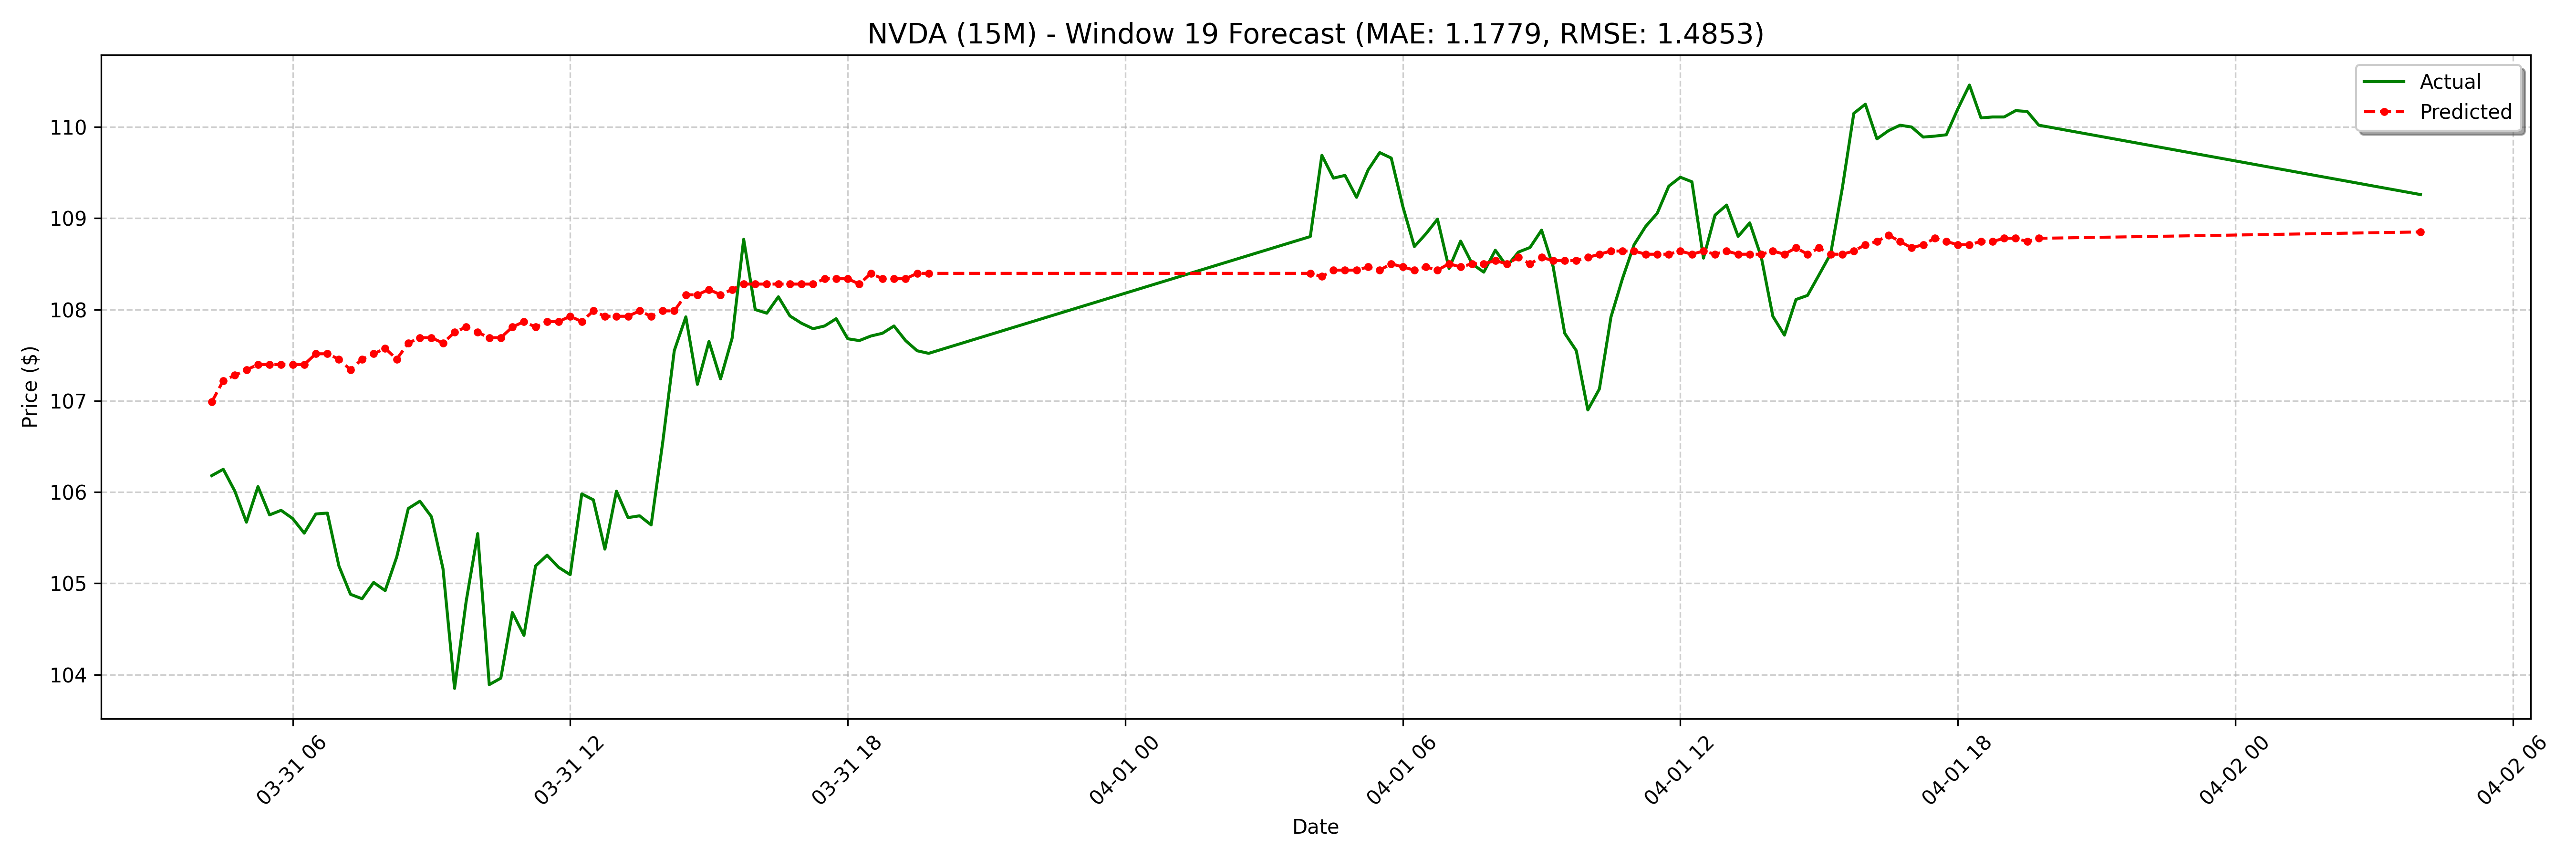

The table this chart was drawn from, first rows:
date, actual, forecast
2025-03-31 04:15:00-04:00, 106.2, 107
2025-03-31 04:30:00-04:00, 106.2, 107.2
2025-03-31 04:45:00-04:00, 106, 107.3
2025-03-31 05:00:00-04:00, 105.7, 107.3
2025-03-31 05:15:00-04:00, 106.1, 107.4
2025-03-31 05:30:00-04:00, 105.8, 107.4
2025-03-31 05:45:00-04:00, 105.8, 107.4
2025-03-31 06:00:00-04:00, 105.7, 107.4
2025-03-31 06:15:00-04:00, 105.5, 107.4
2025-03-31 06:30:00-04:00, 105.8, 107.5
2025-03-31 06:45:00-04:00, 105.8, 107.5
2025-03-31 07:00:00-04:00, 105.2, 107.5
2025-03-31 07:15:00-04:00, 104.9, 107.3
2025-03-31 07:30:00-04:00, 104.8, 107.5
2025-03-31 07:45:00-04:00, 105, 107.5
2025-03-31 08:00:00-04:00, 104.9, 107.6
2025-03-31 08:15:00-04:00, 105.3, 107.5
2025-03-31 08:30:00-04:00, 105.8, 107.6
2025-03-31 08:45:00-04:00, 105.9, 107.7
2025-03-31 09:00:00-04:00, 105.7, 107.7
2025-03-31 09:15:00-04:00, 105.2, 107.6
2025-03-31 09:30:00-04:00, 103.8, 107.8
2025-03-31 09:45:00-04:00, 104.8, 107.8
2025-03-31 10:00:00-04:00, 105.5, 107.8
2025-03-31 10:15:00-04:00, 103.9, 107.7
2025-03-31 10:30:00-04:00, 104, 107.7
2025-03-31 10:45:00-04:00, 104.7, 107.8
2025-03-31 11:00:00-04:00, 104.4, 107.9
2025-03-31 11:15:00-04:00, 105.2, 107.8
2025-03-31 11:30:00-04:00, 105.3, 107.9
2025-03-31 11:45:00-04:00, 105.2, 107.9
2025-03-31 12:00:00-04:00, 105.1, 107.9
2025-03-31 12:15:00-04:00, 106, 107.9
2025-03-31 12:30:00-04:00, 105.9, 108
2025-03-31 12:45:00-04:00, 105.4, 107.9
2025-03-31 13:00:00-04:00, 106, 107.9
2025-03-31 13:15:00-04:00, 105.7, 107.9
2025-03-31 13:30:00-04:00, 105.7, 108
2025-03-31 13:45:00-04:00, 105.6, 107.9
2025-03-31 14:00:00-04:00, 106.5, 108
2025-03-31 14:15:00-04:00, 107.6, 108
2025-03-31 14:30:00-04:00, 107.9, 108.2
2025-03-31 14:45:00-04:00, 107.2, 108.2
2025-03-31 15:00:00-04:00, 107.7, 108.2
2025-03-31 15:15:00-04:00, 107.2, 108.2
2025-03-31 15:30:00-04:00, 107.7, 108.2
2025-03-31 15:45:00-04:00, 108.8, 108.3
2025-03-31 16:00:00-04:00, 108.0, 108.3
2025-03-31 16:15:00-04:00, 108, 108.3
2025-03-31 16:30:00-04:00, 108.1, 108.3
2025-03-31 16:45:00-04:00, 107.9, 108.3
2025-03-31 17:00:00-04:00, 107.8, 108.3
2025-03-31 17:15:00-04:00, 107.8, 108.3
2025-03-31 17:30:00-04:00, 107.8, 108.3
2025-03-31 17:45:00-04:00, 107.9, 108.3
2025-03-31 18:00:00-04:00, 107.7, 108.3
2025-03-31 18:15:00-04:00, 107.7, 108.3
2025-03-31 18:30:00-04:00, 107.7, 108.4
2025-03-31 18:45:00-04:00, 107.7, 108.3
2025-03-31 19:00:00-04:00, 107.8, 108.3
... 68 more rows
